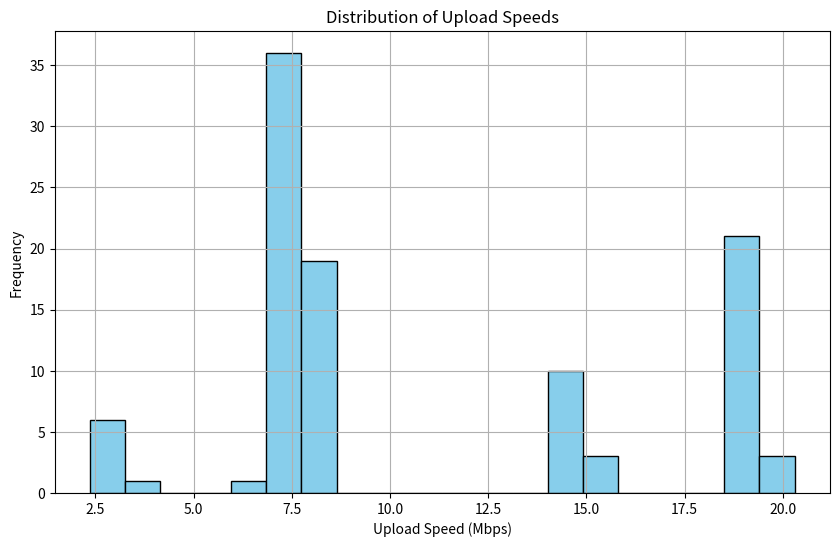

Generate this figure with matplotlib:
"""
Distribution of upload speeds of overall and 5G networks of T-Mobile, AT&T, and Verizon.
For each device, we will select a random provider, a random network, and a speed.
We will then determine if the speed will be 'throttled' based on a random chance.

Device speeds pulled from OpenSignal report: https://www.opensignal.com/reports/2024/07/usa/mobile-network-experience
Filtering to Texas report since mobility data models Austin, TX.
"""

import numpy as np

# Upload speeds in Mbps
# 4G
speeds_4G = {"att": 7.2, "t_mobile": 14.8, "verizon": 7.8}

# 5G
speeds_5G = {"att": 15.8, "t_mobile": 18.7, "verizon": 20.3}

# 5G availability in Texas
availability_5G = {"att": 16.7, "t_mobile": 69.4, "verizon": 8.2}


def select_speed(seed=None):
    if seed is not None:
        np.random.seed(seed)
    is_throttled = np.random.choice([True, False], p=[0.1, 0.9])
    provider = np.random.choice(["att", "t_mobile", "verizon"], p=[1 / 3, 1 / 3, 1 / 3])
    is_5G = np.random.choice(
        [True, False],
        p=[availability_5G[provider] / 100, 1 - availability_5G[provider] / 100],
    )
    speed = speeds_5G[provider] if is_5G else speeds_4G[provider]
    throttle_reduction = np.random.uniform(0.3, 0.5)
    speed = speed * throttle_reduction if is_throttled else speed
    return speed


# Test the function
if __name__ == "__main__":
    import matplotlib.pyplot as plt

    speeds = [select_speed() for i in range(100)]
    figure = plt.figure(figsize=(10, 6))
    figure.set_dpi(120)
    figure.set_size_inches(10, 6)
    plt.hist(speeds, bins=20, color="skyblue", edgecolor="black")
    plt.xlabel("Upload Speed (Mbps)")
    plt.ylabel("Frequency")
    plt.title("Distribution of Upload Speeds")
    plt.grid()
    plt.show()
